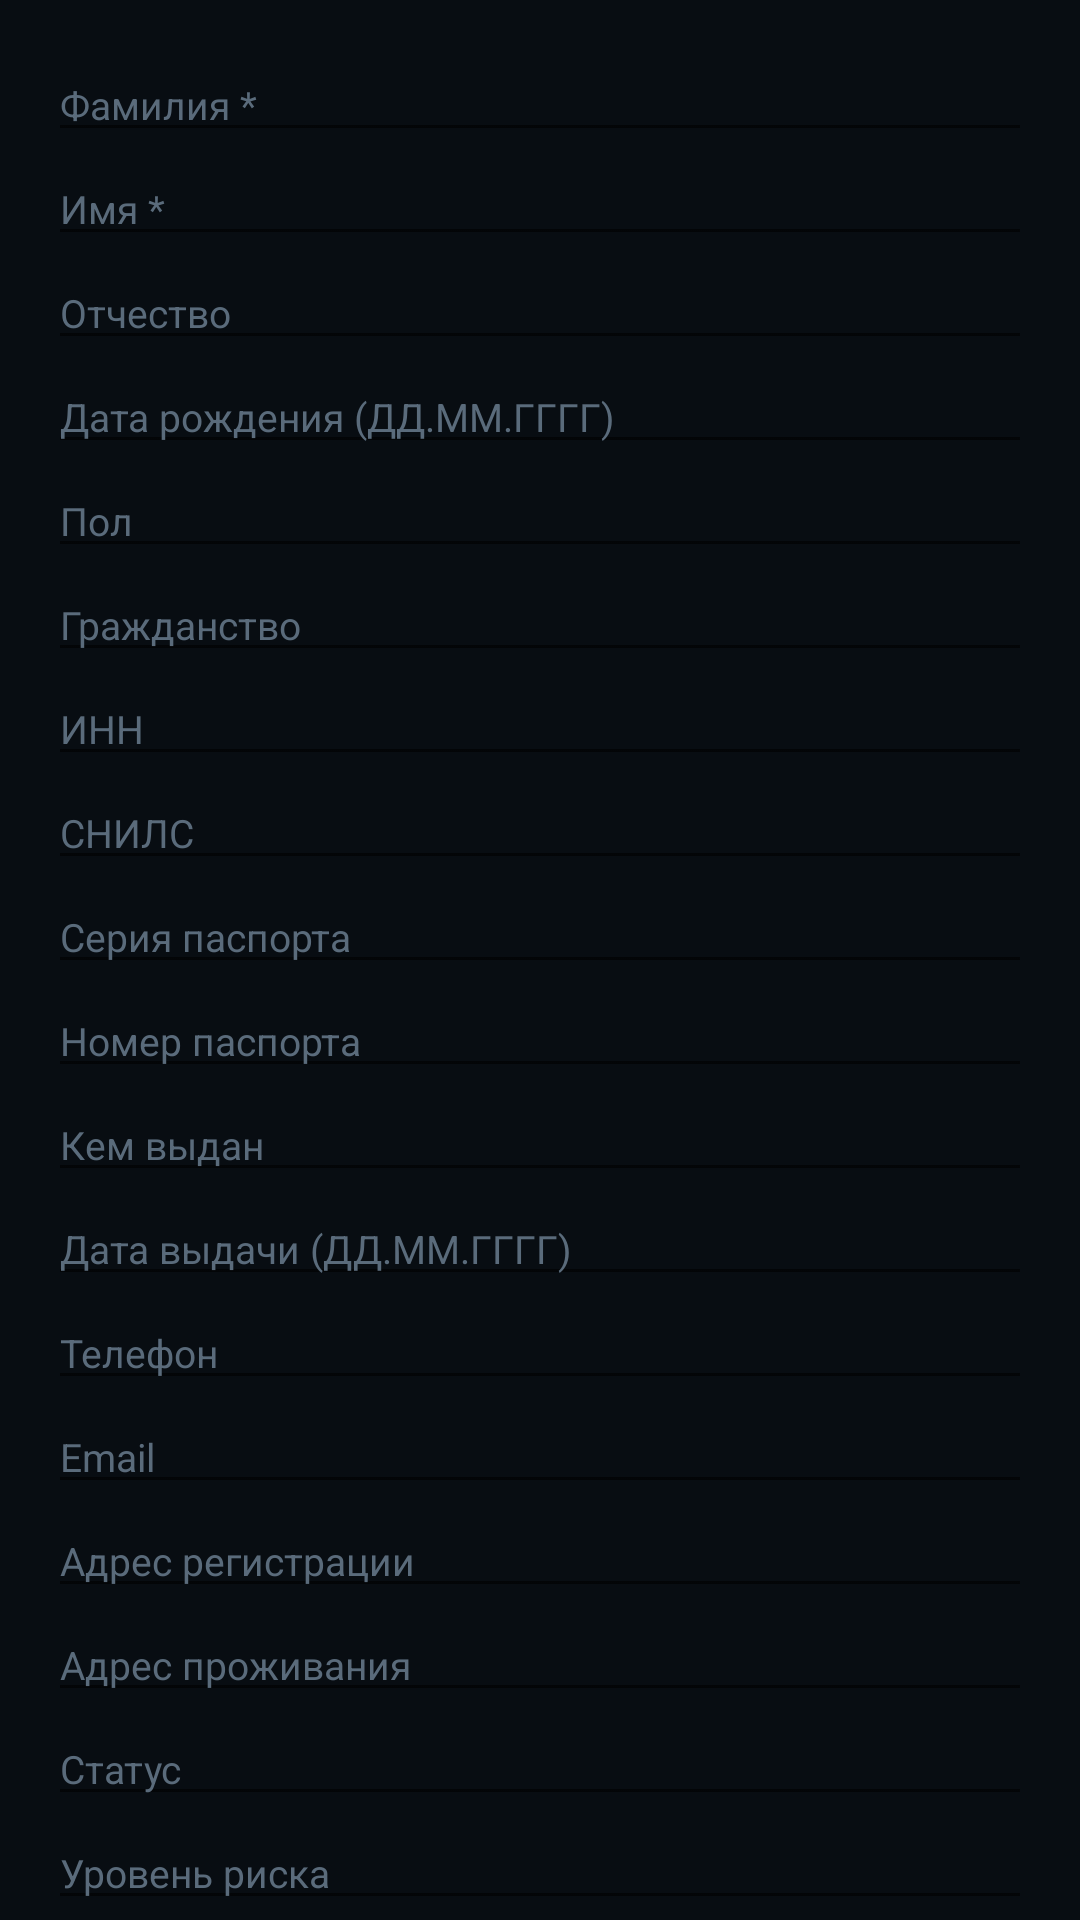

Produce the Android XML layout that renders to this screen, including the resource entries it uses.
<!-- AndroidManifest.xml: application theme Theme.FSB -->
<!-- res/layout/activity_client_form.xml -->
<?xml version="1.0" encoding="utf-8"?>
<androidx.core.widget.NestedScrollView xmlns:android="http://schemas.android.com/apk/res/android"
    android:layout_width="match_parent"
    android:layout_height="match_parent"
    android:fillViewport="true">

    <LinearLayout
        android:layout_width="match_parent"
        android:layout_height="wrap_content"
        android:orientation="vertical"
        android:padding="16dp">

        <EditText
            android:id="@+id/etLastName"
            android:layout_width="match_parent"
            android:layout_height="wrap_content"
            android:hint="Фамилия *"
            android:inputType="textPersonName"
            android:textColor="@color/fsbtext"
            android:textColorHint="@color/fsbdim"
            android:textSize="13sp" />

        <EditText
            android:id="@+id/etFirstName"
            android:layout_width="match_parent"
            android:layout_height="wrap_content"
            android:hint="Имя *"
            android:inputType="textPersonName"
            android:textColor="@color/fsbtext"
            android:textColorHint="@color/fsbdim"
            android:textSize="13sp" />

        <EditText
            android:id="@+id/etMiddleName"
            android:layout_width="match_parent"
            android:layout_height="wrap_content"
            android:hint="Отчество"
            android:inputType="textPersonName"
            android:textColor="@color/fsbtext"
            android:textColorHint="@color/fsbdim"
            android:textSize="13sp" />

        <EditText
            android:id="@+id/etBirthDate"
            android:layout_width="match_parent"
            android:layout_height="wrap_content"
            android:hint="Дата рождения (ДД.ММ.ГГГГ)"
            android:inputType="date"
            android:textColor="@color/fsbtext"
            android:textColorHint="@color/fsbdim"
            android:textSize="13sp" />

        <EditText
            android:id="@+id/etGender"
            android:layout_width="match_parent"
            android:layout_height="wrap_content"
            android:hint="Пол"
            android:inputType="textCapWords"
            android:textColor="@color/fsbtext"
            android:textColorHint="@color/fsbdim"
            android:textSize="13sp" />

        <EditText
            android:id="@+id/etCitizenship"
            android:layout_width="match_parent"
            android:layout_height="wrap_content"
            android:hint="Гражданство"
            android:inputType="textCapWords"
            android:textColor="@color/fsbtext"
            android:textColorHint="@color/fsbdim"
            android:textSize="13sp" />

        <EditText
            android:id="@+id/etInn"
            android:layout_width="match_parent"
            android:layout_height="wrap_content"
            android:hint="ИНН"
            android:inputType="number"
            android:textColor="@color/fsbtext"
            android:textColorHint="@color/fsbdim"
            android:textSize="13sp" />

        <EditText
            android:id="@+id/etSnils"
            android:layout_width="match_parent"
            android:layout_height="wrap_content"
            android:hint="СНИЛС"
            android:inputType="number"
            android:textColor="@color/fsbtext"
            android:textColorHint="@color/fsbdim"
            android:textSize="13sp" />

        <EditText
            android:id="@+id/etPassportSeries"
            android:layout_width="match_parent"
            android:layout_height="wrap_content"
            android:hint="Серия паспорта"
            android:inputType="number"
            android:textColor="@color/fsbtext"
            android:textColorHint="@color/fsbdim"
            android:textSize="13sp" />

        <EditText
            android:id="@+id/etPassportNumber"
            android:layout_width="match_parent"
            android:layout_height="wrap_content"
            android:hint="Номер паспорта"
            android:inputType="number"
            android:textColor="@color/fsbtext"
            android:textColorHint="@color/fsbdim"
            android:textSize="13sp" />

        <EditText
            android:id="@+id/etPassportIssuedBy"
            android:layout_width="match_parent"
            android:layout_height="wrap_content"
            android:hint="Кем выдан"
            android:inputType="textCapWords"
            android:textColor="@color/fsbtext"
            android:textColorHint="@color/fsbdim"
            android:textSize="13sp" />

        <EditText
            android:id="@+id/etPassportIssueDate"
            android:layout_width="match_parent"
            android:layout_height="wrap_content"
            android:hint="Дата выдачи (ДД.ММ.ГГГГ)"
            android:inputType="date"
            android:textColor="@color/fsbtext"
            android:textColorHint="@color/fsbdim"
            android:textSize="13sp" />

        <EditText
            android:id="@+id/etPhone"
            android:layout_width="match_parent"
            android:layout_height="wrap_content"
            android:hint="Телефон"
            android:inputType="phone"
            android:textColor="@color/fsbtext"
            android:textColorHint="@color/fsbdim"
            android:textSize="13sp" />

        <EditText
            android:id="@+id/etEmail"
            android:layout_width="match_parent"
            android:layout_height="wrap_content"
            android:hint="Email"
            android:inputType="textEmailAddress"
            android:textColor="@color/fsbtext"
            android:textColorHint="@color/fsbdim"
            android:textSize="13sp" />

        <EditText
            android:id="@+id/etAddressRegistration"
            android:layout_width="match_parent"
            android:layout_height="wrap_content"
            android:hint="Адрес регистрации"
            android:inputType="textPostalAddress"
            android:textColor="@color/fsbtext"
            android:textColorHint="@color/fsbdim"
            android:textSize="13sp" />

        <EditText
            android:id="@+id/etAddressActual"
            android:layout_width="match_parent"
            android:layout_height="wrap_content"
            android:hint="Адрес проживания"
            android:inputType="textPostalAddress"
            android:textColor="@color/fsbtext"
            android:textColorHint="@color/fsbdim"
            android:textSize="13sp" />

        <EditText
            android:id="@+id/etStatus"
            android:layout_width="match_parent"
            android:layout_height="wrap_content"
            android:hint="Статус"
            android:inputType="textCapWords"
            android:textColor="@color/fsbtext"
            android:textColorHint="@color/fsbdim"
            android:textSize="13sp" />

        <EditText
            android:id="@+id/etRiskLevel"
            android:layout_width="match_parent"
            android:layout_height="wrap_content"
            android:hint="Уровень риска"
            android:inputType="textCapWords"
            android:textColor="@color/fsbtext"
            android:textColorHint="@color/fsbdim"
            android:textSize="13sp" />

        <EditText
            android:id="@+id/etSource"
            android:layout_width="match_parent"
            android:layout_height="wrap_content"
            android:hint="Источник"
            android:inputType="text"
            android:textColor="@color/fsbtext"
            android:textColorHint="@color/fsbdim"
            android:textSize="13sp" />

        <EditText
            android:id="@+id/etTags"
            android:layout_width="match_parent"
            android:layout_height="wrap_content"
            android:hint="Метки (через запятую)"
            android:inputType="textCapWords"
            android:textColor="@color/fsbtext"
            android:textColorHint="@color/fsbdim"
            android:textSize="13sp" />

        <EditText
            android:id="@+id/etNotes"
            android:layout_width="match_parent"
            android:layout_height="wrap_content"
            android:hint="Примечания"
            android:minLines="3"
            android:inputType="textMultiLine"
            android:gravity="top"
            android:textColor="@color/fsbtext"
            android:textColorHint="@color/fsbdim"
            android:textSize="13sp" />

        <Button
            android:id="@+id/btnSave"
            android:layout_width="match_parent"
            android:layout_height="50dp"
            android:layout_marginTop="20dp"
            android:text="Сохранить" />

    </LinearLayout>
</androidx.core.widget.NestedScrollView>
<!-- resources referenced by this layout -->
<resources>
  <color name="fsbdim">#5A6B7B</color>
  <color name="fsbtext">#E7EEF5</color>
  <style name="Theme.FSB" parent="Theme.MaterialComponents.DayNight.NoActionBar">
          <item name="colorPrimary">@color/fsbgold</item>
          <item name="colorPrimaryVariant">@color/fsbbg</item>
          <item name="colorSecondary">@color/fsbcyan</item>
          <item name="colorSecondaryVariant">@color/fsbbg</item>
          <item name="colorSurface">@color/fsbpanel</item>
          <item name="colorSurfaceVariant">@color/fsbpanel</item>
          <item name="colorOnSurface">@color/fsbtext</item>
          <item name="colorOnSurfaceVariant">@color/fsbmuted</item>
          <item name="colorOutline">@color/fsbline</item>
          <item name="android:statusBarColor">@color/fsbbg</item>
          <item name="android:navigationBarColor">@color/fsbbg</item>
          <item name="android:windowBackground">@color/fsbbg</item>
      </style>
  <color name="fsbgold">#D8B45F</color>
  <color name="fsbbg">#080D12</color>
  <color name="fsbcyan">#5BB8D6</color>
  <color name="fsbpanel">#101922</color>
  <color name="fsbmuted">#8B9AA9</color>
  <color name="fsbline">#21303E</color>
</resources>
